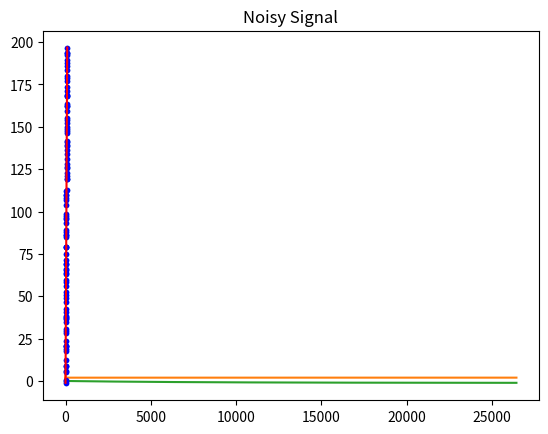

Recreate this plot in Python.
import numpy as np
import matplotlib.pyplot as plt

a0 = 0.0005
a1 = 0.0005

x = range(0, 100, 1)

m = 2
b = -1

y = list(map(lambda x: m*x + b + (np.random.rand()*5) - 2.5, x))

plt.plot(x, y, '.')
plt.title('Noisy Signal')
plt.show()

theta0 = 0 # m parameter
theta1 = 0 # b parameter

N = len(x)

dJ0 = 1
dJ1 = 1
# prevPos0 = True
# prevPos1 = True

thetas0 = []
thetas1 = []

while (abs(dJ0) > 0.01 or abs(dJ1) > 0.01):
    dJ0 = (1/N) * sum(list(map(lambda x, y: (y - (theta0*x + theta1))*(x), x, y)))
    # print (dJ0)

    dJ1 = (1/N) * sum(list(map(lambda x, y: (y - (theta0*x + theta1)), x, y)))
    # print(dJ1)

    # if (dJ0 > 0):   # +dJ0
    #     if (not prevPos0):
    #         a0 *= 0.75
    #     prevPos0 = True
    # else:           # -dJ0
    #     if (prevPos0):
    #         a0 *= 0.75
    #     prevPos0 = False

    # if (dJ1 > 0):   # +dJ1
    #     if (not prevPos1):
    #         a1 *= 0.75
    #     prevPos1 = True
    # else:           # -dJ1
    #     if (prevPos1):
    #         a1 *= 0.75
    #     prevPos1 = False

    theta0 += dJ0 * a0
    theta1 += dJ1 * a1
    thetas0.append(theta0)
    thetas1.append(theta1)
    # print(theta0)
    # print(theta1)
    # print(a0)
    # print(a1)
    # print('#################')

print(theta0)
print(theta1)

plt.plot(thetas0)
plt.show()

plt.plot(thetas1)
plt.show()

line = list(map(lambda x: theta0*x + theta1, x))
plt.plot(y, '.', color='blue')
plt.plot(line, color='red')
plt.show()
